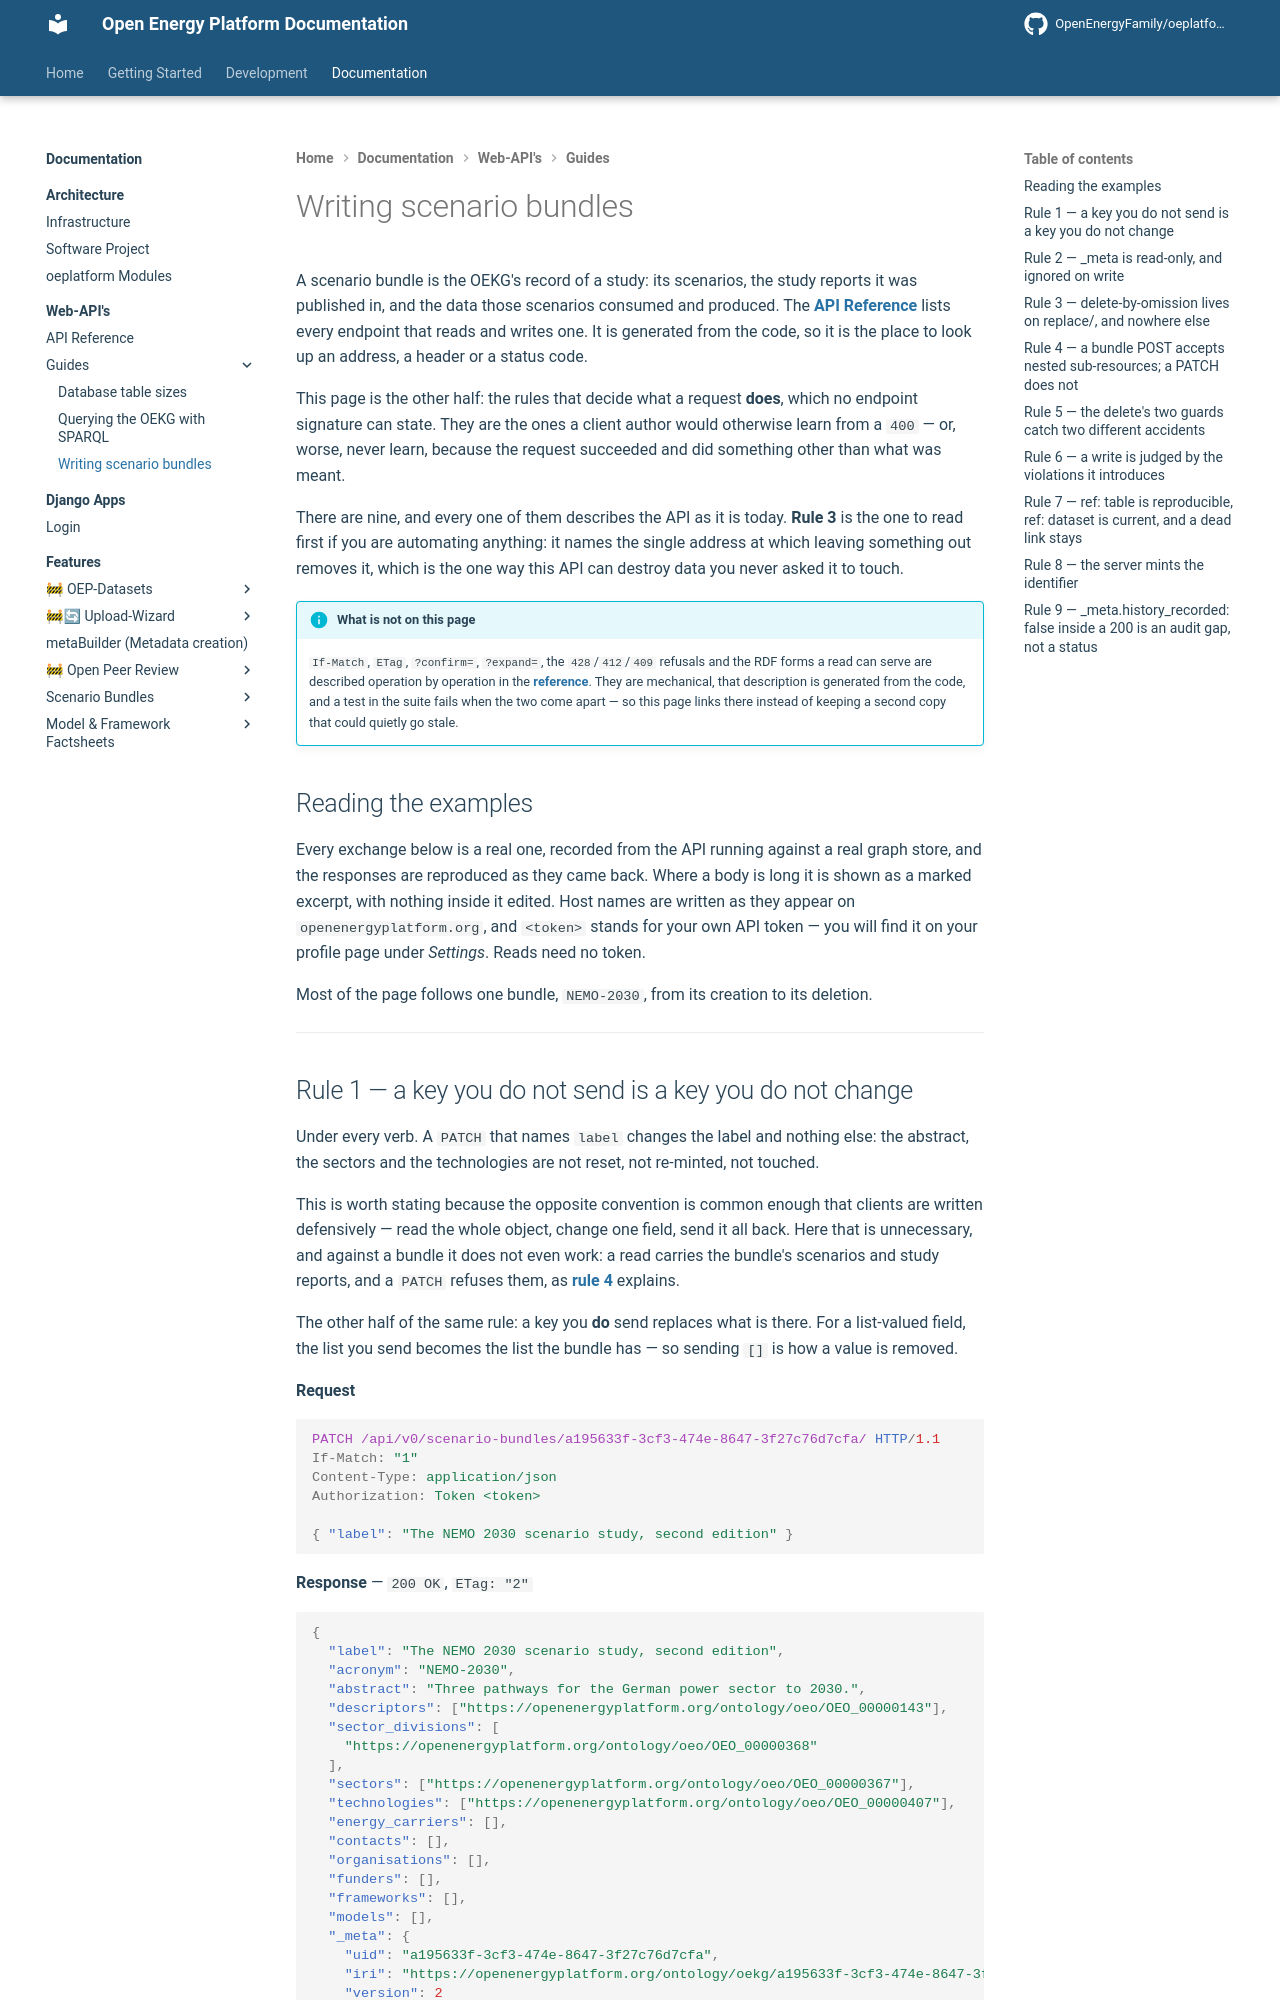

repository: OpenEnergyPlatform/oeplatform · page: oeplatform-code/web-api/oekg-api/scenario-bundles/index.html · generator: mkdocs

<!--
SPDX-FileCopyrightText: 2026 Jonas Huber <https://github.com/jh-RLI> © Reiner Lemoine Institut

SPDX-License-Identifier: CC0-1.0
-->

# Writing scenario bundles

A scenario bundle is the OEKG's record of a study: its scenarios, the study
reports it was published in, and the data those scenarios consumed and produced.
The [API Reference](../api-reference.md#/Scenario%20Bundles) lists every
endpoint that reads and writes one. It is generated from the code, so it is the
place to look up an address, a header or a status code.

This page is the other half: the rules that decide what a request **does**,
which no endpoint signature can state. They are the ones a client author would
otherwise learn from a `400` — or, worse, never learn, because the request
succeeded and did something other than what was meant.

There are nine, and every one of them describes the API as it is today. **Rule
3** is the one to read first if you are automating anything: it names the single
address at which leaving something out removes it, which is the one way this API
can destroy data you never asked it to touch.

!!! Info "What is not on this page"

    `If-Match`, `ETag`, `?confirm=`, `?expand=`, the `428`/`412`/`409` refusals
    and the RDF forms a read can serve are described operation by operation in
    the [reference](../api-reference.md#/Scenario%20Bundles). They are
    mechanical, that description is generated from the code, and a test in the
    suite fails when the two come apart — so this page links there instead of
    keeping a second copy that could quietly go stale.

## Reading the examples

Every exchange below is a real one, recorded from the API running against a real
graph store, and the responses are reproduced as they came back. Where a body is
long it is shown as a marked excerpt, with nothing inside it edited. Host names
are written as they appear on `openenergyplatform.org`, and `<token>` stands for
your own API token — you will find it on your profile page under _Settings_.
Reads need no token.

Most of the page follows one bundle, `NEMO-2030`, from its creation to its
deletion.

---
